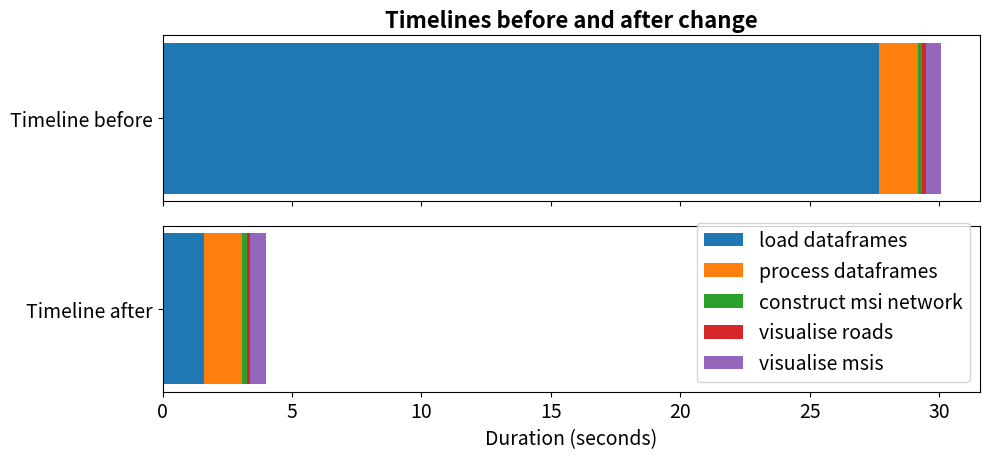

The script that saved this image:
import matplotlib.pyplot as plt
from datetime import datetime
import numpy as np

log_data = {"before": """
[2024-03-27 15:51:00,003] (INFO) road model -> load dataframes: Laag Wegvakken laden...
[2024-03-27 15:51:14,101] (INFO) road model -> load dataframes: Laag Rijstroken laden...
[2024-03-27 15:51:17,273] (INFO) road model -> load dataframes: Laag Kantstroken laden...
[2024-03-27 15:51:21,108] (INFO) road model -> load dataframes: Laag Mengstroken laden...
[2024-03-27 15:51:22,437] (INFO) road model -> load dataframes: Laag Maximum snelheid laden...
[2024-03-27 15:51:24,358] (INFO) road model -> load dataframes: Laag Convergenties laden...
[2024-03-27 15:51:24,832] (INFO) road model -> load dataframes: Laag Divergenties laden...
[2024-03-27 15:51:25,325] (INFO) road model -> load dataframes: Laag Rijstrooksignaleringen laden...
[2024-03-27 15:51:27,700] (INFO) road model ->  process dataframes: Laag 'Wegvakken' wordt geïmporteerd...
[2024-03-27 15:51:27,739] (INFO) road model ->  process dataframes: Laag 'Rijstroken' wordt geïmporteerd...
[2024-03-27 15:51:27,842] (INFO) road model ->  process dataframes: Laag 'Kantstroken' wordt geïmporteerd...
[2024-03-27 15:51:28,043] (INFO) road model ->  process dataframes: Laag 'Mengstroken' wordt geïmporteerd...
[2024-03-27 15:51:28,096] (INFO) road model ->  process dataframes: Laag 'Maximum snelheid' wordt geïmporteerd...
[2024-03-27 15:51:28,404] (INFO) road model ->  process dataframes: Laag 'Rijstrooksignaleringen' wordt geïmporteerd...
[2024-03-27 15:51:28,447] (INFO) road model ->  process dataframes: Laag 'Convergenties' wordt geïmporteerd...
[2024-03-27 15:51:28,450] (INFO) road model ->  process dataframes: Laag 'Divergenties' wordt geïmporteerd...
[2024-03-27 15:51:29,185] (INFO) msi relations -> construct msi network: MSI-netwerk opzetten...
[2024-03-27 15:51:29,332] (INFO) visualiser -> visualise roads: Sectiedata visualiseren...
[2024-03-27 15:51:29,501] (INFO) visualiser -> visualise msis: Puntdata visualiseren...
[2024-03-27 15:51:29,619] (INFO) visualiser -> visualise msis: MSI-relaties visualiseren...
[2024-03-27 15:51:30,087] (INFO) visualiser -> save image: Visualisatie succesvol afgerond.
""", "after": """
[2024-03-27 15:48:28,107] (INFO) road model -> load dataframes: Laag 'Wegvakken' laden...
[2024-03-27 15:48:28,606] (INFO) road model -> load dataframes: Laag 'Rijstroken' laden...
[2024-03-27 15:48:28,810] (INFO) road model -> load dataframes: Laag 'Kantstroken' laden...
[2024-03-27 15:48:29,113] (INFO) road model -> load dataframes: Laag 'Mengstroken' laden...
[2024-03-27 15:48:29,222] (INFO) road model -> load dataframes: Laag 'Maximum snelheid' laden...
[2024-03-27 15:48:29,372] (INFO) road model -> load dataframes: Laag 'Convergenties' laden...
[2024-03-27 15:48:29,426] (INFO) road model -> load dataframes: Laag 'Divergenties' laden...
[2024-03-27 15:48:29,485] (INFO) road model -> load dataframes: Laag 'Rijstrooksignaleringen' laden...
[2024-03-27 15:48:29,720] (INFO) road model ->  process dataframes: Laag 'Wegvakken' wordt verwerkt in het wegmodel...
[2024-03-27 15:48:29,733] (INFO) road model ->  process dataframes: Laag 'Rijstroken' wordt verwerkt in het wegmodel...
[2024-03-27 15:48:29,835] (INFO) road model ->  process dataframes: Laag 'Kantstroken' wordt verwerkt in het wegmodel...
[2024-03-27 15:48:30,034] (INFO) road model ->  process dataframes: Laag 'Mengstroken' wordt verwerkt in het wegmodel...
[2024-03-27 15:48:30,084] (INFO) road model ->  process dataframes: Laag 'Maximum snelheid' wordt verwerkt in het wegmodel...
[2024-03-27 15:48:30,395] (INFO) road model ->  process dataframes: Laag 'Rijstrooksignaleringen' wordt verwerkt in het wegmodel...
[2024-03-27 15:48:30,437] (INFO) road model ->  process dataframes: Laag 'Convergenties' wordt verwerkt in het wegmodel...
[2024-03-27 15:48:30,441] (INFO) road model ->  process dataframes: Laag 'Divergenties' wordt verwerkt in het wegmodel...
[2024-03-27 15:48:31,191] (INFO) msi relations -> construct msi network: MSI-netwerk opzetten...
[2024-03-27 15:48:31,351] (INFO) visualiser -> visualise roads: Sectiedata visualiseren...
[2024-03-27 15:48:31,499] (INFO) visualiser -> visualise msis: Puntdata visualiseren...
[2024-03-27 15:48:31,664] (INFO) visualiser -> visualise msis: MSI-relaties visualiseren...
[2024-03-27 15:48:32,110] (INFO) visualiser -> save image: Visualisatie succesvol afgerond.
"""}

fig, axs = plt.subplots(2, 1, figsize=(10, 4.7), sharex=True)


for i, (name, data) in enumerate(log_data.items()):
    # Parse timestamps and calculate durations
    start_time = None
    previous_step = None
    durations = {}
    steps = []

    for log in data.split("\n"):
        if log.strip():
            timestamp_str = log[1:24]  # Extract timestamp string
            timestamp = datetime.strptime(timestamp_str, "%Y-%m-%d %H:%M:%S,%f")

            if start_time is None:
                start_time = timestamp

            duration = (timestamp - start_time).total_seconds()

            step = log.split("->")[1].split(":")[0].strip()
            step = step.split('laden')[0].split('wordt')[0].strip()  # Clean up step names

            if step == previous_step or not previous_step:
                if step in durations:
                    durations[step] += duration
                else:
                    durations[step] = duration
            else:
                if previous_step in durations:
                    durations[previous_step] += duration
                else:
                    durations[previous_step] = duration

            previous_step = step

            start_time = timestamp

    # Convert durations to weight counts
    weight_counts = {}
    for step, duration in durations.items():
        weight_counts[step] = np.array([duration])

    # Plot bars
    bottom = 0
    for step, weight_count in weight_counts.items():
        axs[i].barh(f"Timeline {name}", weight_count, 0.4, label=step, left=bottom)
        bottom += weight_count

    if i == 0:
        axs[i].set_title(f"Timelines before and after change", weight='bold', size=16)
    axs[i].tick_params(axis='both', which='major', labelsize=14)

plt.legend(loc="lower right", fontsize=14)

plt.xlabel('Duration (seconds)', size=14)

# Invert y-axis for both timelines
for ax in axs:
    ax.invert_yaxis()

plt.tight_layout()
plt.savefig('timeline_plot.pdf', format='pdf')
plt.show()
